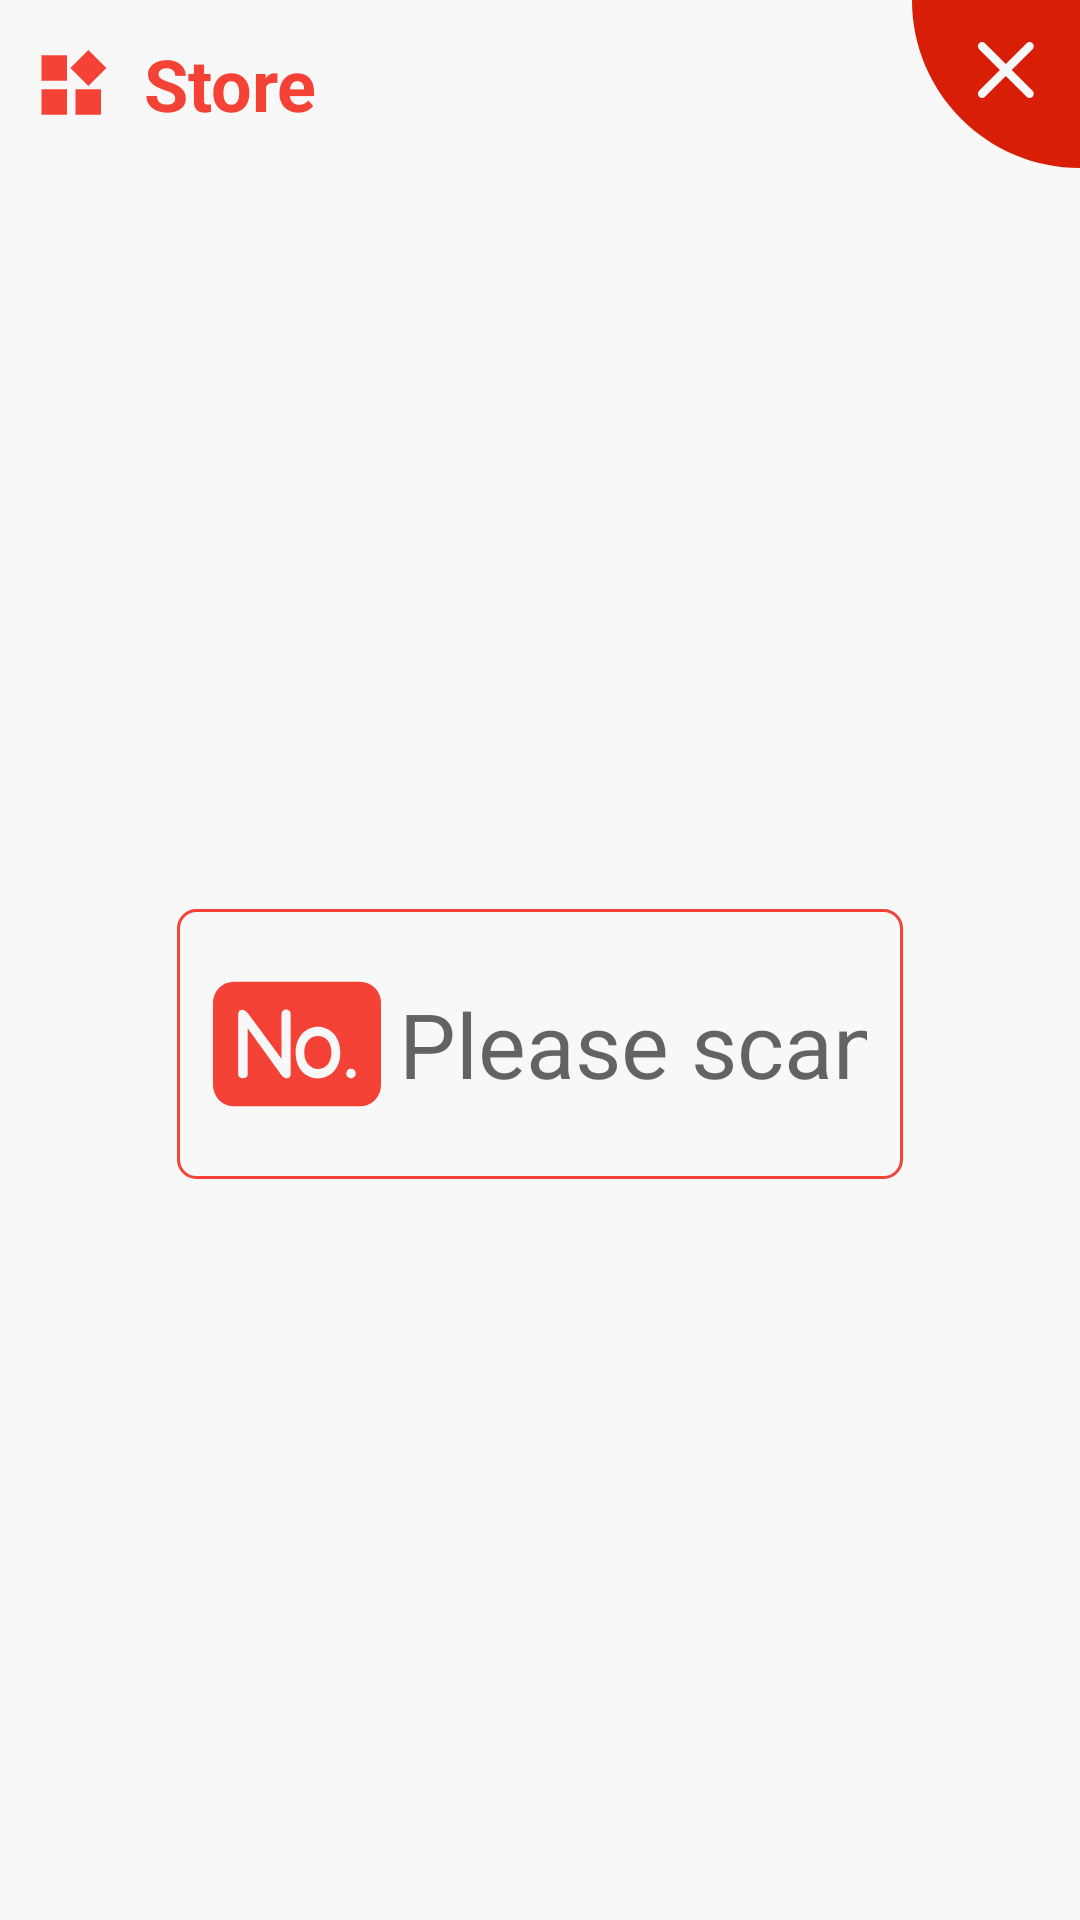

Write the Android layout XML for this screen, with the resource values it uses.
<!-- AndroidManifest.xml: application theme AppTheme -->
<!-- res/layout/dialog_storage_laundry_cabinet.xml -->
<?xml version="1.0" encoding="utf-8"?>
<LinearLayout xmlns:android="http://schemas.android.com/apk/res/android"
    xmlns:app="http://schemas.android.com/apk/res-auto"
    xmlns:tools="http://schemas.android.com/tools"
    android:layout_width="match_parent"
    android:layout_height="match_parent"
    android:background="#f8f8f8"
    android:orientation="vertical">

    <LinearLayout
        android:layout_width="match_parent"
        android:layout_height="wrap_content"
        android:gravity="center"
        android:orientation="horizontal"
        android:paddingLeft="12dp">

        <ImageView
            android:id="@+id/iv_title"
            android:layout_width="wrap_content"
            android:layout_height="wrap_content"
            android:src="@drawable/ic_titile" />

        <TextView
            android:id="@+id/tv_title"
            android:layout_width="0dp"
            android:layout_height="wrap_content"
            android:layout_weight="1"
            android:paddingLeft="12dp"
            android:text="@string/dialog_item_deposit"
            android:textColor="@color/md_red_500"
            android:textSize="24sp"
            android:textStyle="bold" />

        <TextView
            android:id="@+id/tv_time"
            android:layout_width="wrap_content"
            android:layout_height="wrap_content"
            android:layout_marginLeft="12dp"
            android:layout_marginRight="12dp"
            android:textColor="@android:color/holo_red_dark"
            android:textSize="26sp" />

        <ImageView
            android:id="@+id/iv_close"
            android:layout_width="wrap_content"
            android:layout_height="wrap_content"
            android:src="@drawable/ic_close" />

    </LinearLayout>

    <LinearLayout
        android:layout_width="match_parent"
        android:layout_height="0dp"
        android:layout_weight="1"
        android:gravity="center"
        android:orientation="vertical"
        android:paddingLeft="56dp"
        android:paddingRight="56dp">

        <EditText
            android:id="@+id/et_number"
            android:layout_width="match_parent"
            android:layout_height="90dp"
            android:layout_margin="3dp"
            android:background="@drawable/bg_shape_02"
            android:drawableStart="@drawable/ic_no"
            android:drawablePadding="6dp"
            android:focusableInTouchMode="true"
            android:hint="@string/Input_number"
            android:inputType="textPassword"
            android:lines="1"
            android:maxLines="1"
            android:padding="12dp"
            android:singleLine="true"
            android:textSize="30sp" />


    </LinearLayout>

</LinearLayout>
<!-- resources referenced by this layout -->
<resources>
  <color name="md_red_500">#F44336</color>
  <!-- drawable bg_shape_02 (drawable) -->
  <?xml version="1.0" encoding="utf-8"?>
  <shape xmlns:android="http://schemas.android.com/apk/res/android">
  
      <corners android:radius="6dp" />
  
      <stroke
          android:width="1dp"
          android:color="#F44336" />
  
  </shape>
  <!-- drawable ic_close (drawable) -->
  <vector xmlns:android="http://schemas.android.com/apk/res/android"
      android:width="56dp"
      android:height="56dp"
      android:viewportWidth="1024"
      android:viewportHeight="1024">
      <path
          android:fillColor="#d81e06"
          android:pathData="M0,0C0,565.54 458.46,1024 1024,1024L1024,0 0,0 0,0 0,0ZM608.13,426.81 L734.96,553.89C744.89,563.84 744.84,580.03 734.84,590.05 724.77,600.13 708.69,600.12 698.76,590.17L571.92,463.09 445.09,590.17C435.16,600.12 419,600.06 409.01,590.05 398.94,579.96 398.96,563.84 408.89,553.89L535.72,426.81 408.89,299.73C398.96,289.78 399.01,273.59 409.01,263.57 419.07,253.49 435.16,253.5 445.09,263.45L571.92,390.54 698.76,263.45C708.68,253.51 724.84,253.56 734.84,263.57 744.91,273.66 744.89,289.78 734.96,299.73L608.13,426.81 608.13,426.81 608.13,426.81 608.13,426.81Z" />
  </vector>
  <!-- drawable ic_no (drawable) -->
  <vector xmlns:android="http://schemas.android.com/apk/res/android"
      android:width="56dp"
      android:height="56dp"
      android:viewportWidth="1024"
      android:viewportHeight="1024">
      <path
          android:fillColor="#F44336"
          android:pathData="M128,891.66h768a128,128 0,0 0,128 -128L1024,260.34a128,128 0,0 0,-128 -128L128,132.34A128,128 0,0 0,0 260.34v503.33a128,128 0,0 0,128 128zM211.43,416.29v281.18c0,31.05 -57.71,31.17 -57.71,0L153.72,334.7c0,-21.2 7.59,-31.05 22.65,-31.83 12.14,-0.63 25.06,5.69 38.7,24.24l202.39,275.37v-272.32c0,-37.26 55.9,-37.23 55.9,0v362.77c0,18.1 -7.56,26.38 -22.65,27.2 -13.67,0.72 -24.79,-6.75 -36.26,-22.65L211.43,416.29zM503.78,565.91c0,-213.23 272.02,-212.78 272.02,0 0,206.67 -272.02,208.96 -272.02,0zM556.33,565.91c0,128.81 165.59,133.78 165.59,0 0,-73.67 -40.75,-103.7 -83.25,-102.91 -42.5,0.78 -82.34,32.41 -82.34,102.91zM841.43,663.16c15.87,0 28.82,12.95 28.82,28.82s-12.95,28.82 -28.82,28.82 -28.82,-12.95 -28.82,-28.82 12.95,-28.82 28.82,-28.82z" />
  </vector>
  <!-- drawable ic_titile (drawable) -->
  <vector xmlns:android="http://schemas.android.com/apk/res/android"
      android:width="24dp"
      android:height="24dp"
      android:viewportWidth="1024"
      android:viewportHeight="1024">
      <path
          android:fillColor="#fff44336"
          android:pathData="M79.08,949.31l362.87,0L441.96,586.44 79.08,586.44 79.08,949.31zM79.08,465.49l362.87,0L441.96,102.62 79.08,102.62 79.08,465.49zM562.9,949.31l362.87,0L925.78,586.44 562.9,586.44 562.9,949.31zM1000.92,284.05 L744.34,27.47 487.76,284.05l256.59,256.59L1000.92,284.05z" />
  </vector>
  <string name="Input_number">Please scan the bar code</string>
  <string name="dialog_item_deposit">Store</string>
  <style name="AppTheme" parent="Theme.AppCompat.Light.DarkActionBar">
          
          <item name="colorPrimary">@color/colorPrimary</item>
          <item name="colorPrimaryDark">@color/colorPrimaryDark</item>
          <item name="colorAccent">@color/colorAccent</item>
      </style>
  <color name="colorPrimary">#f44336</color>
  <color name="colorPrimaryDark">#f44336</color>
  <color name="colorAccent">#f44336</color>
</resources>
